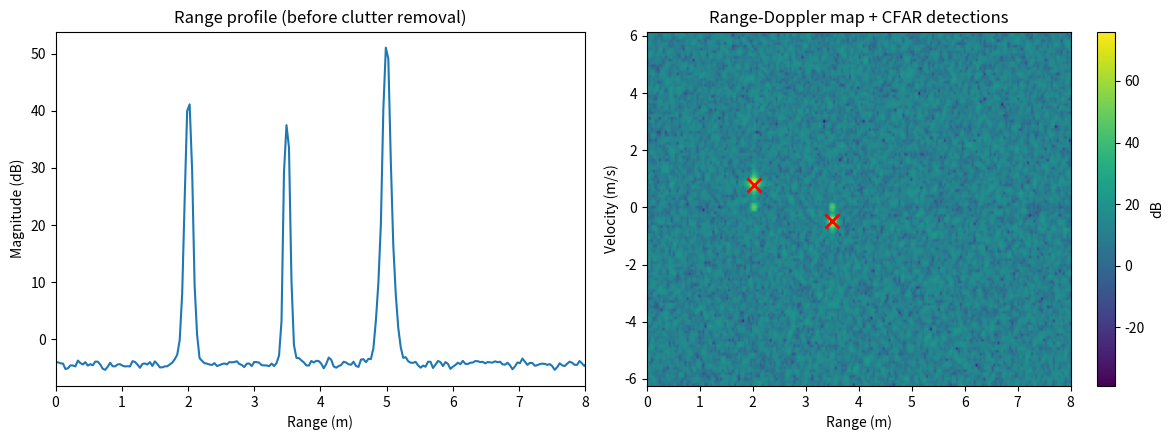

Write the Python code that produced this figure.
"""
FMCW mmWave radar simulation (60 GHz, similar to TI IWR6843).

Pipeline:
  1. Simulate the IF (beat) signal for several targets (walking person, static wall)
  2. Range FFT  -> distance
  3. Static clutter removal (subtract mean over chirps) -> removes wall/furniture
  4. Doppler FFT -> velocity
  5. CA-CFAR detection on the range-Doppler map
  6. Plot range profile + range-Doppler map with detections

Run:  python radar_sim.py
"""
import numpy as np
import matplotlib
matplotlib.use("Agg")
import matplotlib.pyplot as plt
from scipy.ndimage import uniform_filter

C = 3e8  # speed of light (m/s)

# ---------------- Radar parameters ----------------
F0 = 60e9          # start frequency (Hz)
BANDWIDTH = 4e9    # sweep bandwidth (Hz) -> range resolution = c / 2B = 3.75 cm
T_CHIRP = 40e-6    # chirp ramp duration (s)
T_REP = 200e-6     # chirp repetition interval incl. idle time (s)
N_SAMPLES = 256    # ADC samples per chirp
N_CHIRPS = 128     # chirps per frame
FS = N_SAMPLES / T_CHIRP  # ADC sample rate
SLOPE = BANDWIDTH / T_CHIRP
WAVELENGTH = C / F0

RANGE_RES = C / (2 * BANDWIDTH)
MAX_RANGE = FS * C / (2 * SLOPE)          # complex (IQ) sampling
VEL_RES = WAVELENGTH / (2 * N_CHIRPS * T_REP)
MAX_VEL = WAVELENGTH / (4 * T_REP)


def simulate_frame(targets, noise_std=0.05, seed=0):
    """Return complex IF data of shape (N_CHIRPS, N_SAMPLES).

    targets: list of (range_m, velocity_m_s, amplitude)
    """
    rng = np.random.default_rng(seed)
    t = np.arange(N_SAMPLES) / FS
    data = np.zeros((N_CHIRPS, N_SAMPLES), dtype=complex)
    for r0, v, amp in targets:
        for k in range(N_CHIRPS):
            r = r0 + v * k * T_REP
            f_beat = 2 * SLOPE * r / C
            phase = 4 * np.pi * r / WAVELENGTH
            data[k] += amp * np.exp(1j * (2 * np.pi * f_beat * t + phase))
    noise = rng.normal(0, noise_std, data.shape) + 1j * rng.normal(0, noise_std, data.shape)
    return data + noise


def range_fft(data):
    win = np.hanning(N_SAMPLES)
    return np.fft.fft(data * win, axis=1)


def remove_static_clutter(rfft):
    return rfft - rfft.mean(axis=0, keepdims=True)


def doppler_fft(rfft):
    win = np.hanning(N_CHIRPS)[:, None]
    return np.fft.fftshift(np.fft.fft(rfft * win, axis=0), axes=0)


def ca_cfar_2d(power, guard=2, train=8, scale_db=12.0):
    """Cell-averaging CFAR on a 2D power map (linear). Returns boolean mask."""
    outer = 2 * (guard + train) + 1
    inner = 2 * guard + 1
    sum_outer = uniform_filter(power, outer, mode="wrap") * outer**2
    sum_inner = uniform_filter(power, inner, mode="wrap") * inner**2
    noise = (sum_outer - sum_inner) / (outer**2 - inner**2)
    return power > noise * 10 ** (scale_db / 10)


def axes():
    ranges = np.arange(N_SAMPLES) * RANGE_RES
    vels = (np.arange(N_CHIRPS) - N_CHIRPS // 2) * VEL_RES
    return ranges, vels


def detect(targets, **kw):
    """Full pipeline. Returns list of (range_m, velocity_m_s) detections and the RD map."""
    data = simulate_frame(targets, **kw)
    rfft = remove_static_clutter(range_fft(data))
    rd = doppler_fft(rfft)
    power = np.abs(rd) ** 2
    mask = ca_cfar_2d(power)
    ranges, vels = axes()
    # keep only the strongest cell per connected peak (simple local-max check)
    dets = []
    for d, r in zip(*np.nonzero(mask)):
        win = power[max(d - 2, 0):d + 3, max(r - 2, 0):r + 3]
        if power[d, r] == win.max():
            dets.append((ranges[r], vels[d]))
    return dets, rd


def main():
    targets = [
        (2.0, 0.8, 1.0),    # person walking away at 0.8 m/s, 2 m
        (3.5, -0.5, 0.6),   # second person approaching
        (5.0, 0.0, 3.0),    # static wall (strong) -> removed by clutter filter
    ]
    print(f"Range resolution: {RANGE_RES*100:.2f} cm | max range: {MAX_RANGE:.1f} m")
    print(f"Velocity resolution: {VEL_RES:.3f} m/s | max velocity: +/-{MAX_VEL:.2f} m/s")

    data = simulate_frame(targets)
    raw_profile = np.abs(range_fft(data)).mean(axis=0)
    dets, rd = detect(targets)
    ranges, vels = axes()

    for r, v in dets:
        print(f"Detected target: range {r:.2f} m, velocity {v:+.2f} m/s")

    fig, (ax1, ax2) = plt.subplots(1, 2, figsize=(12, 4.5))
    ax1.plot(ranges, 20 * np.log10(raw_profile))
    ax1.set(xlabel="Range (m)", ylabel="Magnitude (dB)", title="Range profile (before clutter removal)", xlim=(0, 8))
    img = ax2.imshow(20 * np.log10(np.abs(rd) + 1e-9), aspect="auto", origin="lower",
                     extent=[ranges[0], ranges[-1], vels[0], vels[-1]], cmap="viridis")
    for r, v in dets:
        ax2.plot(r, v, "rx", ms=10, mew=2)
    ax2.set(xlabel="Range (m)", ylabel="Velocity (m/s)", title="Range-Doppler map + CFAR detections", xlim=(0, 8))
    fig.colorbar(img, ax=ax2, label="dB")
    fig.tight_layout()
    fig.savefig("range_doppler.png", dpi=150)
    print("Saved range_doppler.png")


if __name__ == "__main__":
    main()
